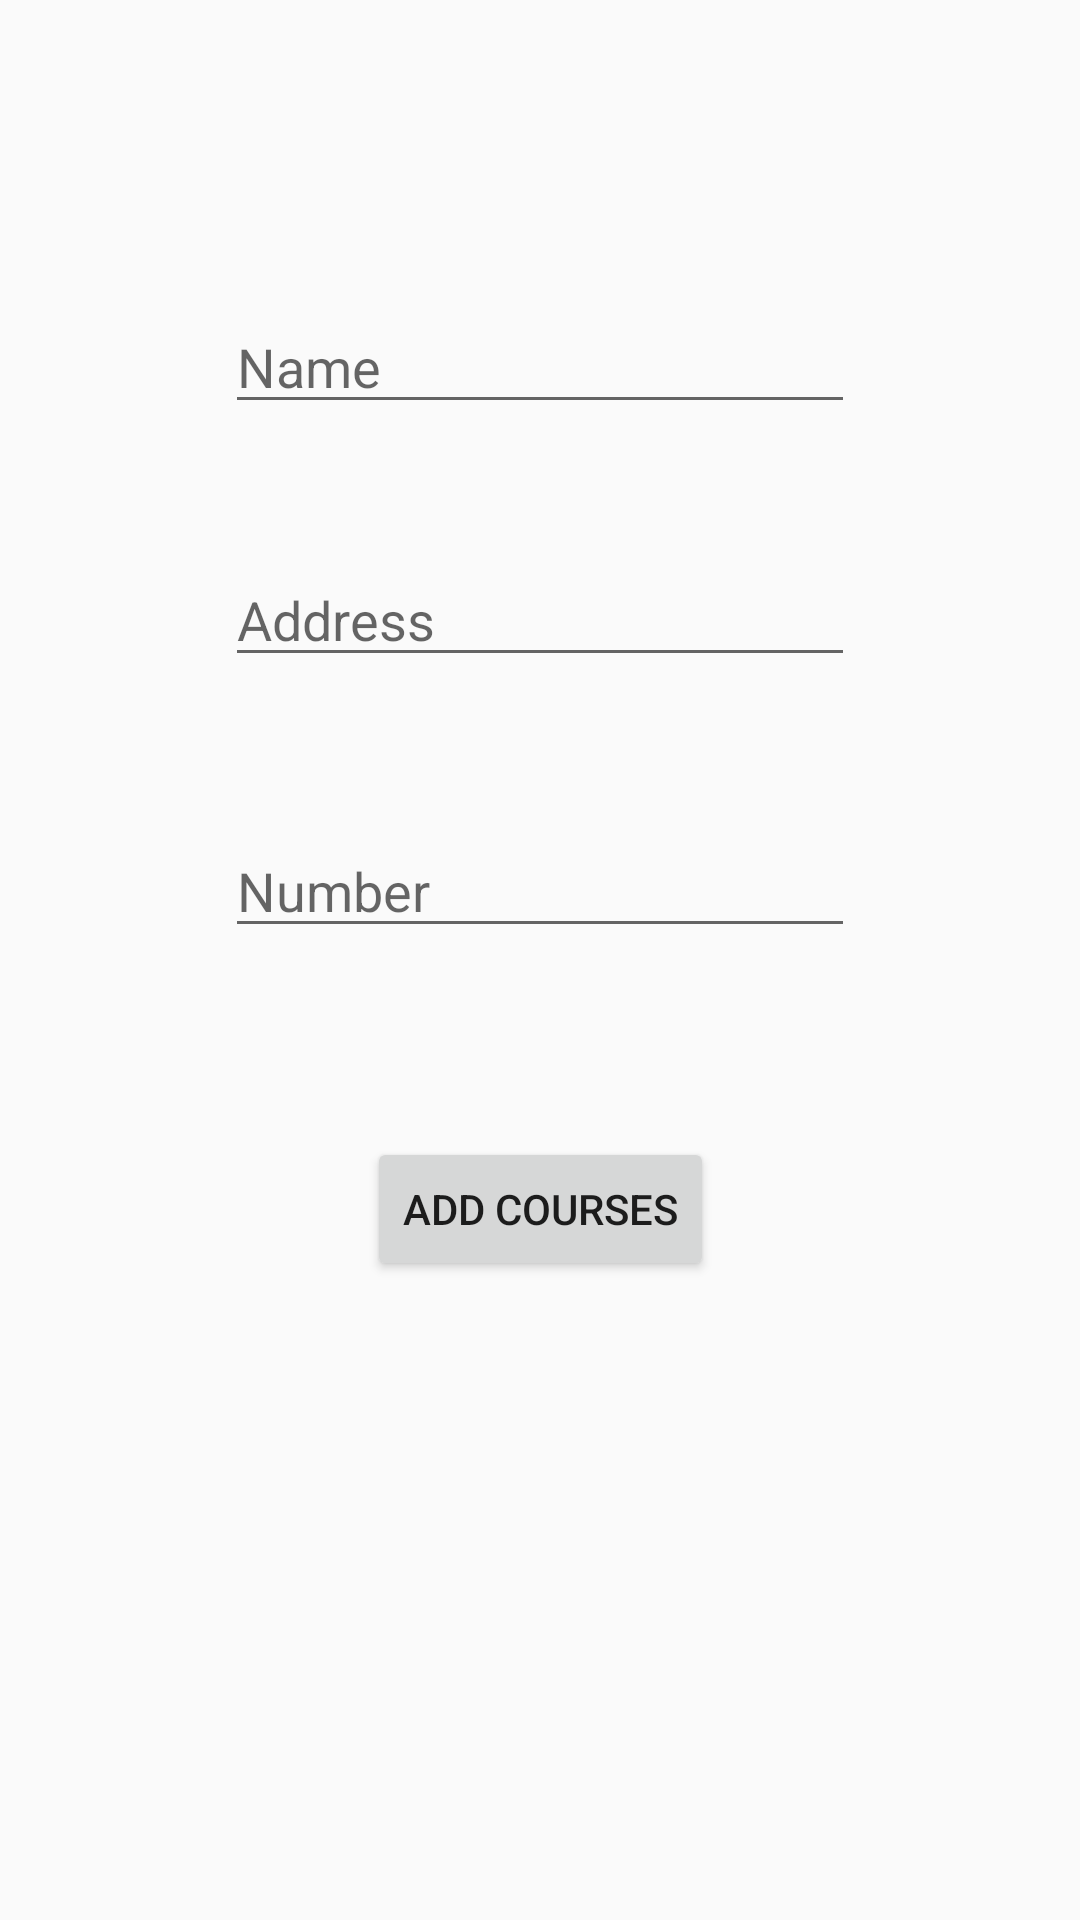

Produce the Android XML layout that renders to this screen, including the resource entries it uses.
<!-- AndroidManifest.xml: application theme AppTheme -->
<!-- res/layout/activity_add_courses.xml -->
<?xml version="1.0" encoding="utf-8"?>
<androidx.constraintlayout.widget.ConstraintLayout xmlns:android="http://schemas.android.com/apk/res/android"
    xmlns:app="http://schemas.android.com/apk/res-auto"
    xmlns:tools="http://schemas.android.com/tools"
    android:layout_width="match_parent"
    android:layout_height="match_parent"
    tools:context=".AddCoursesActivity">

    <EditText
        android:id="@+id/editTextAddCourseName"
        android:layout_width="wrap_content"
        android:layout_height="wrap_content"
        android:layout_marginTop="100dp"
        android:ems="10"
        android:hint="Name"
        android:inputType="textPersonName"
        app:layout_constraintEnd_toEndOf="parent"
        app:layout_constraintStart_toStartOf="parent"
        app:layout_constraintTop_toTopOf="parent" />

    <EditText
        android:id="@+id/editTextAddCourseAddress"
        android:layout_width="wrap_content"
        android:layout_height="wrap_content"
        android:layout_marginTop="43dp"
        android:ems="10"
        android:hint="Address"
        android:inputType="textPersonName"
        app:layout_constraintEnd_toEndOf="parent"
        app:layout_constraintStart_toStartOf="parent"
        app:layout_constraintTop_toBottomOf="@+id/editTextAddCourseName" />

    <EditText
        android:id="@+id/editTextAddCourseNumber"
        android:layout_width="wrap_content"
        android:layout_height="wrap_content"
        android:layout_marginTop="49dp"
        android:ems="10"
        android:hint="Number"
        android:inputType="textPersonName"
        app:layout_constraintEnd_toEndOf="parent"
        app:layout_constraintStart_toStartOf="parent"
        app:layout_constraintTop_toBottomOf="@+id/editTextAddCourseAddress" />

    <Button
        android:id="@+id/buttonCoursesFirebase"
        android:layout_width="wrap_content"
        android:layout_height="wrap_content"
        android:layout_marginTop="63dp"
        android:text="Add Courses"
        app:layout_constraintEnd_toEndOf="parent"
        app:layout_constraintStart_toStartOf="parent"
        app:layout_constraintTop_toBottomOf="@+id/editTextAddCourseNumber" />
</androidx.constraintlayout.widget.ConstraintLayout>
<!-- resources referenced by this layout -->
<resources>
  <style name="AppTheme" parent="Theme.AppCompat.Light.NoActionBar">
          
          <item name="colorPrimary">@color/colorPrimary</item>
          <item name="colorPrimaryDark">@color/colorPrimaryDark</item>
          <item name="colorAccent">@color/colorAccent</item>
      </style>
  <!-- not gathered from this repository: default colours our renderer supplied (Android Studio template values) -->
  <color name="colorPrimary">#FF6200EE</color>
  <color name="colorPrimaryDark">#FF3700B3</color>
  <color name="colorAccent">#FF03DAC5</color>
</resources>
